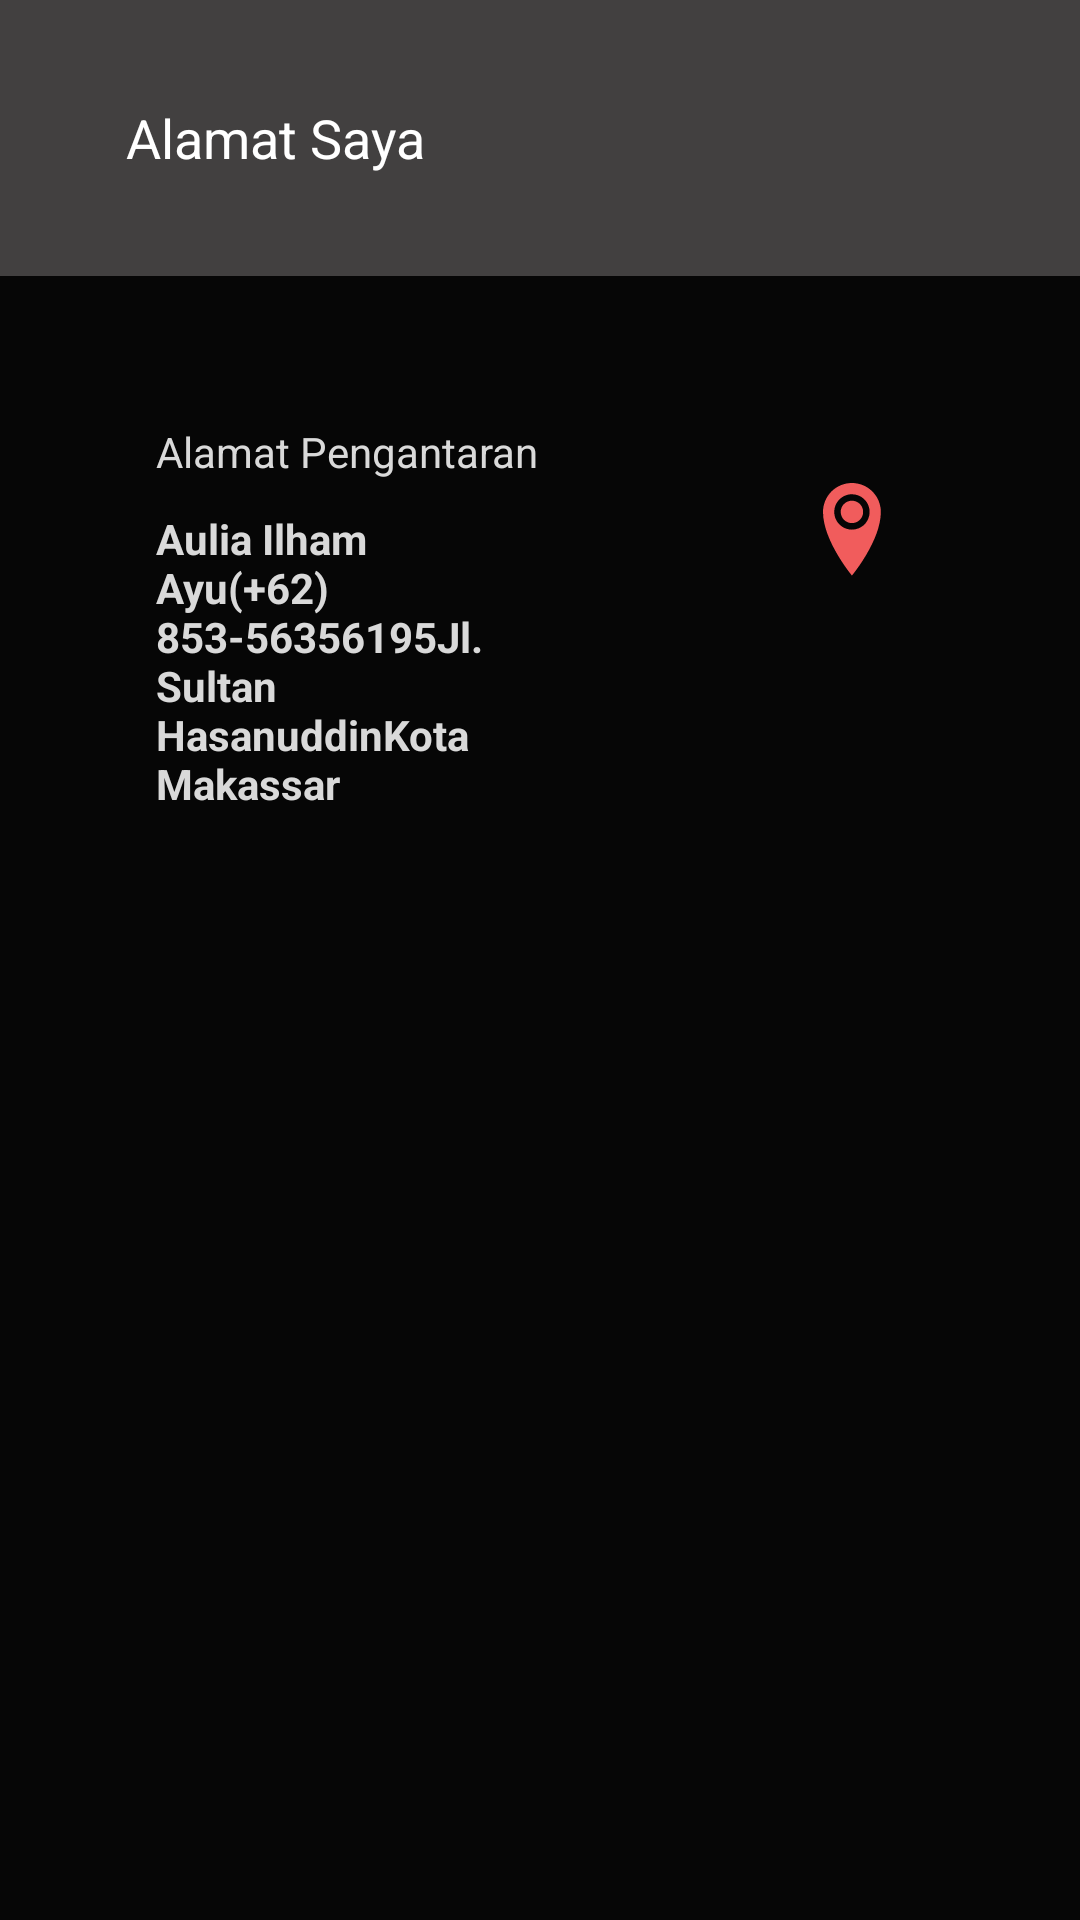

Android layout source for this screen:
<!-- AndroidManifest.xml: application theme Theme.Rentop -->
<!-- res/layout/activity_alamat.xml -->
<?xml version="1.0" encoding="utf-8"?>
<RelativeLayout xmlns:android="http://schemas.android.com/apk/res/android"
    xmlns:app="http://schemas.android.com/apk/res-auto"
    xmlns:tools="http://schemas.android.com/tools"
    android:layout_width="match_parent"
    android:layout_height="match_parent"
    tools:context=".AlamatActivity"
    android:background="@color/bg">

    <include
        layout="@layout/toolbar_alamat"
        android:id="@+id/toolbar_ubah_alamat"/>

    <RelativeLayout
        android:layout_width="match_parent"
        android:layout_height="match_parent"
        android:layout_below="@id/toolbar_ubah_alamat">

        <TextView
            android:id="@+id/tv_atas"
            android:layout_width="wrap_content"
            android:layout_height="wrap_content"
            android:text="@string/alamat_pengantaran"
            android:textColor="@color/text"
            android:textSize="14sp"
            android:layout_marginTop="49dp"
            android:layout_marginLeft="52dp"/>

        <TextView
            android:layout_width="117dp"
            android:layout_height="wrap_content"
            android:text="@string/alamatnya"
            android:textColor="@color/text"
            android:textSize="14sp"
            android:textStyle="bold"
            android:layout_marginTop="10dp"
            android:layout_marginLeft="52dp"
            android:layout_below="@id/tv_atas" />

        <ImageView
            android:layout_width="wrap_content"
            android:layout_height="wrap_content"
            android:src="@drawable/ic_lokasi"
            android:layout_toRightOf="@id/tv_atas"
            android:layout_marginTop="69dp"
            android:layout_marginLeft="95dp"/>

    </RelativeLayout>

</RelativeLayout>
<!-- res/layout/toolbar_alamat.xml (included above) -->
<?xml version="1.0" encoding="utf-8"?>
<RelativeLayout xmlns:android="http://schemas.android.com/apk/res/android"
    android:layout_width="match_parent"
    android:layout_height="wrap_content"
    android:background="@color/toolbar_daftar">

    <ImageView
        android:id="@+id/ic_back_alamat"
        android:layout_width="wrap_content"
        android:layout_height="wrap_content"
        android:src="@drawable/ic_baseline_arrow_back_24"
        android:paddingHorizontal="21dp"
        android:paddingVertical="30dp"
        android:layout_marginVertical="16dp"/>

    <TextView
        android:layout_width="wrap_content"
        android:layout_height="wrap_content"
        android:text="@string/alamat"
        android:textSize="18sp"
        android:textColor="@color/white"
        android:layout_centerVertical="true"
        android:layout_toRightOf="@id/ic_back_alamat"/>

</RelativeLayout>
<!-- resources referenced by this layout -->
<resources>
  <color name="bg">#060606</color>
  <color name="text">#D9D9D9</color>
  <color name="toolbar_daftar">#424040</color>
  <color name="white">#FFFFFFFF</color>
  <!-- drawable ic_lokasi (drawable) -->
  <vector xmlns:android="http://schemas.android.com/apk/res/android"
      android:width="20dp"
      android:height="31dp"
      android:viewportWidth="20"
      android:viewportHeight="31">
    <path
        android:pathData="M9.64,0C7.0833,0 4.6313,1.0156 2.8235,2.8235C1.0156,4.6313 0,7.0833 0,9.64C0,19.28 9.64,30.848 9.64,30.848C9.64,30.848 19.28,19.28 19.28,9.64C19.28,7.0833 18.2644,4.6313 16.4565,2.8235C14.6487,1.0156 12.1967,0 9.64,0ZM9.64,15.545C8.4731,15.545 7.3324,15.199 6.3621,14.5507C5.3919,13.9024 4.6357,12.9809 4.1891,11.9028C3.7425,10.8247 3.6257,9.6385 3.8534,8.494C4.081,7.3495 4.6429,6.2982 5.4681,5.4731C6.2932,4.6479 7.3445,4.086 8.489,3.8584C9.6335,3.6307 10.8197,3.7476 11.8978,4.1941C12.9759,4.6407 13.8974,5.3969 14.5457,6.3671C15.194,7.3374 15.54,8.4781 15.54,9.645C15.54,10.4198 15.3874,11.187 15.0909,11.9028C14.7944,12.6187 14.3598,13.2691 13.8119,13.8169C13.2641,14.3648 12.6137,14.7994 11.8978,15.0959C11.182,15.3924 10.4148,15.545 9.64,15.545ZM5.904,9.645C5.9022,8.9057 6.1198,8.1825 6.5293,7.5669C6.9387,6.9514 7.5215,6.4711 8.2041,6.187C8.8865,5.9028 9.638,5.8276 10.3633,5.9707C11.0886,6.1138 11.7552,6.4689 12.2786,6.9911C12.8019,7.5132 13.1587,8.1789 13.3035,8.9038C13.4484,9.6288 13.375,10.3804 13.0925,11.0636C12.81,11.7468 12.3311,12.3308 11.7165,12.7417C11.102,13.1527 10.3793,13.372 9.64,13.372C8.6498,13.372 7.7002,12.9789 6.9997,12.2792C6.2991,11.5794 5.9051,10.6302 5.904,9.64V9.645Z"
        android:fillColor="#F15C5C"/>
  </vector>
  <string name="alamat">Alamat Saya</string>
  <string name="alamat_pengantaran">Alamat Pengantaran</string>
  <string name="alamatnya">Aulia Ilham Ayu(+62) 853-56356195Jl. Sultan HasanuddinKota Makassar </string>
  <style name="Theme.Rentop" parent="Theme.MaterialComponents.DayNight.NoActionBar">
          
          <item name="colorPrimary">@color/purple_500</item>
          <item name="colorPrimaryVariant">@color/purple_700</item>
          <item name="colorOnPrimary">@color/white</item>
          
          <item name="colorSecondary">@color/teal_200</item>
          <item name="colorSecondaryVariant">@color/teal_700</item>
          <item name="colorOnSecondary">@color/black</item>
          
          <item name="android:statusBarColor" tools:targetApi="l">?attr/colorPrimaryVariant</item>
          
      </style>
  <color name="purple_500">#FF6200EE</color>
  <color name="purple_700">#FF3700B3</color>
  <color name="teal_200">#FF03DAC5</color>
  <color name="teal_700">#FF018786</color>
  <color name="black">#FF000000</color>
</resources>
